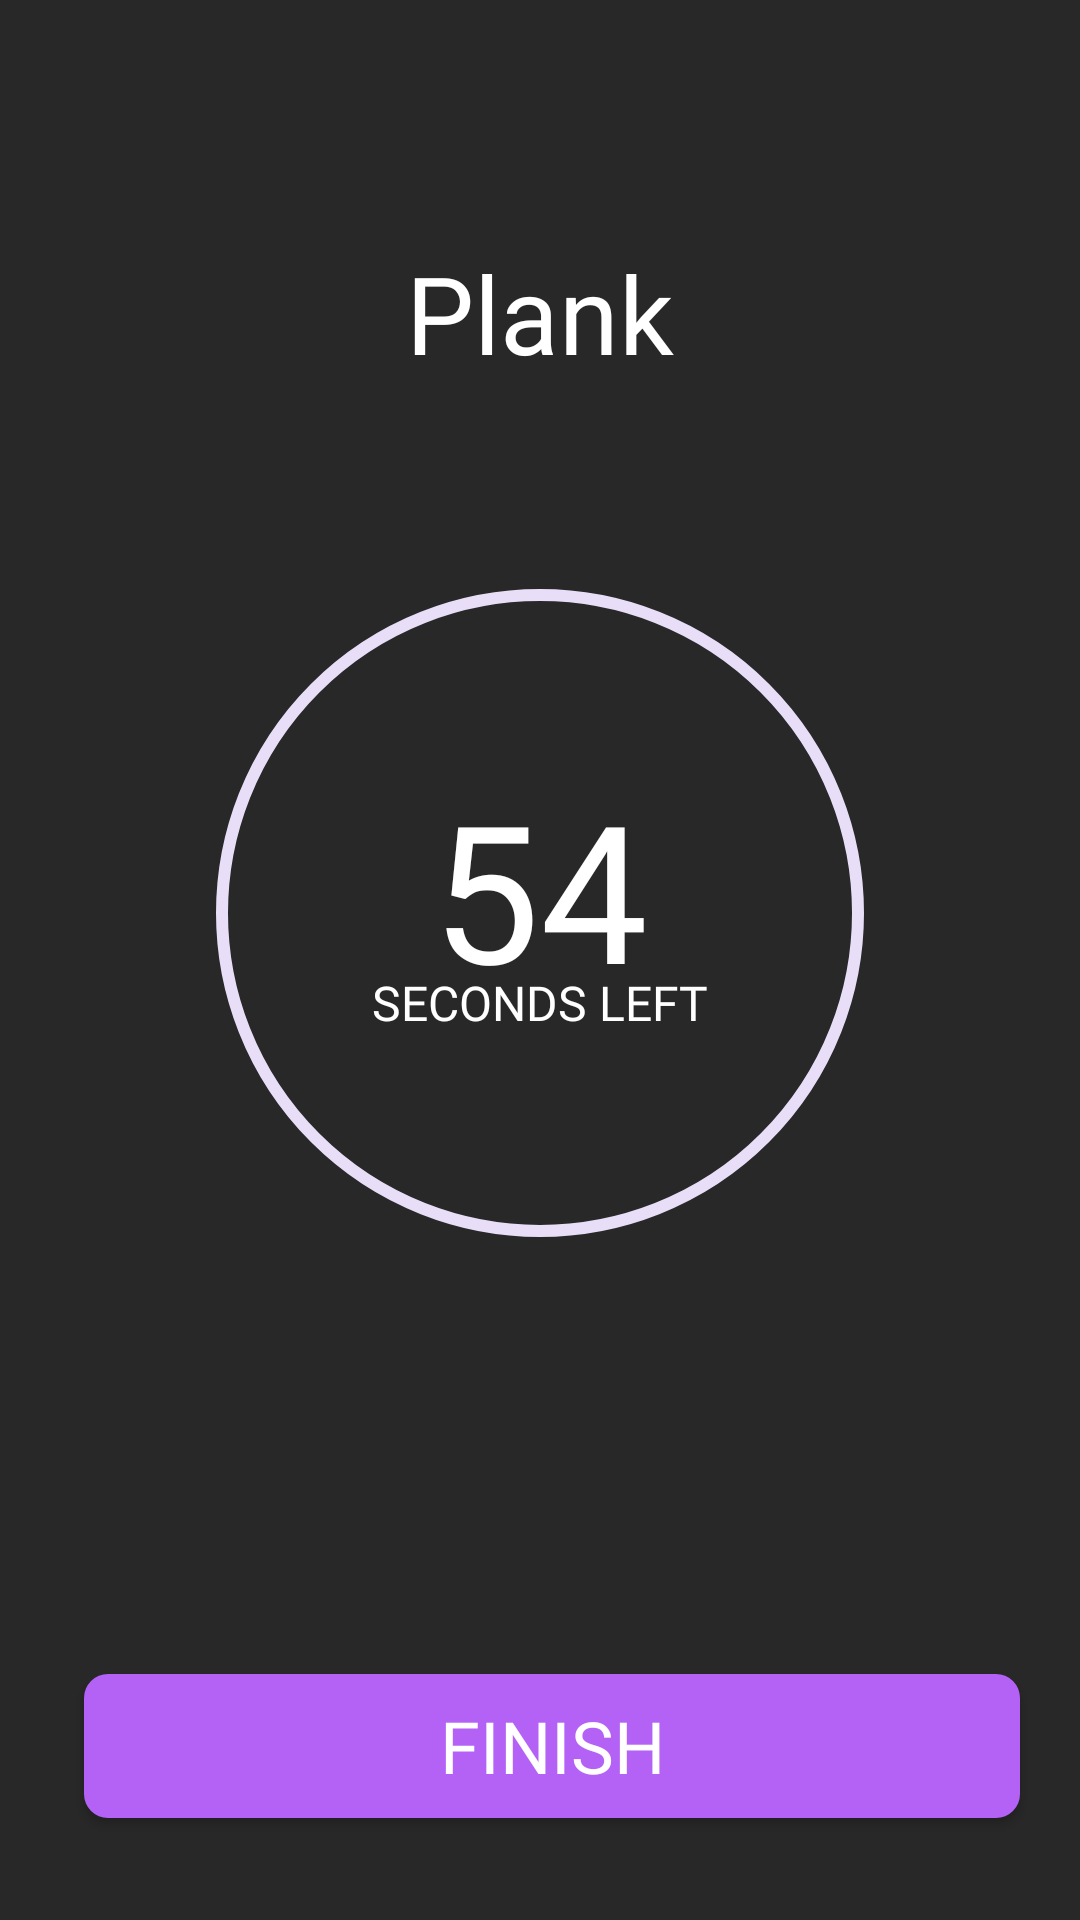

Here is an Android app screen rendered from its layout file. Give the layout XML and the strings, colors and styles it references.
<!-- AndroidManifest.xml: application theme Theme.SuperFit -->
<!-- res/layout/fragment_plank.xml -->
<?xml version="1.0" encoding="utf-8"?>
<androidx.constraintlayout.widget.ConstraintLayout xmlns:android="http://schemas.android.com/apk/res/android"
    xmlns:app="http://schemas.android.com/apk/res-auto"
    xmlns:tools="http://schemas.android.com/tools"
    android:layout_width="match_parent"
    android:layout_height="match_parent"
    android:background="@color/background"
    tools:context=".presentation.plank.PlankFragment">

    <Button
        android:id="@+id/finishButton"
        android:layout_width="0dp"
        android:layout_height="wrap_content"
        android:layout_marginStart="28dp"
        android:layout_marginEnd="20dp"
        android:layout_marginBottom="34dp"
        android:background="@drawable/button_finish_background"
        android:clickable="true"
        android:enabled="true"
        android:fontFamily="@font/montserrat_bold"
        android:text="@string/finish"
        android:textColor="@color/white"
        android:textSize="24sp"
        app:backgroundTint="@null"
        app:layout_constraintBottom_toBottomOf="parent"
        app:layout_constraintEnd_toEndOf="parent"
        app:layout_constraintStart_toStartOf="parent" />

    <TextView
        android:id="@+id/plankTitleTextView"
        android:layout_width="wrap_content"
        android:layout_height="wrap_content"
        android:layout_marginTop="80dp"
        android:fontFamily="@font/montserrat_bold"
        android:text="@string/plank_title"
        android:textColor="@color/white"
        android:textSize="36sp"
        app:layout_constraintEnd_toEndOf="parent"
        app:layout_constraintStart_toStartOf="parent"
        app:layout_constraintTop_toTopOf="parent" />

    <com.google.android.material.progressindicator.CircularProgressIndicator
        android:id="@+id/progressBar"
        android:layout_width="wrap_content"
        android:layout_height="wrap_content"
        android:layout_marginTop="64dp"
        android:indeterminate="false"
        android:max="35"
        android:progress="100"
        app:indicatorColor="@color/purple"
        app:indicatorSize="216dp"
        app:layout_constraintEnd_toEndOf="parent"
        app:layout_constraintStart_toStartOf="parent"
        app:layout_constraintTop_toBottomOf="@+id/plankTitleTextView"
        app:trackThickness="4dp" />

    <TextView
        android:id="@+id/plankTimeTextView"
        android:layout_width="wrap_content"
        android:layout_height="wrap_content"
        android:layout_marginBottom="16dp"
        android:fontFamily="@font/montserrat_bold"
        android:text="54"
        android:textColor="@color/white"
        android:textSize="64sp"
        app:layout_constraintBottom_toBottomOf="@+id/progressBar"
        app:layout_constraintEnd_toEndOf="@+id/progressBar"
        app:layout_constraintStart_toStartOf="@+id/progressBar"
        app:layout_constraintTop_toTopOf="@+id/progressBar" />

    <TextView
        android:id="@+id/plankSecondsLeftTextView"
        android:layout_width="wrap_content"
        android:layout_height="wrap_content"
        android:layout_marginTop="-16dp"
        android:fontFamily="@font/montserrat_bold"
        android:text="@string/seconds_left"
        android:textColor="@color/white"
        android:textSize="16sp"
        app:layout_constraintEnd_toEndOf="@+id/progressBar"
        app:layout_constraintStart_toStartOf="@+id/progressBar"
        app:layout_constraintTop_toBottomOf="@+id/plankTimeTextView" />

</androidx.constraintlayout.widget.ConstraintLayout>
<!-- resources referenced by this layout -->
<resources>
  <color name="background">#282828</color>
  <color name="purple">#B461F5</color>
  <color name="white">#FFFFFFFF</color>
  <!-- drawable button_finish_background (drawable) -->
  <?xml version="1.0" encoding="utf-8"?>
  <shape xmlns:android="http://schemas.android.com/apk/res/android"
      android:shape="rectangle">
  
      <solid
          android:color="@color/purple"/>
  
      <corners
          android:radius="8dp"/>
  
  </shape>
  <string name="finish">Finish</string>
  <string name="plank_title">Plank</string>
  <string name="seconds_left">SECONDS LEFT</string>
  <style name="Theme.SuperFit" parent="Theme.Material3.DayNight.NoActionBar">
          <item name="android:windowTranslucentNavigation">true</item>
          <item name="android:alertDialogStyle">@style/StyledAlertDialogTheme</item>
          <item name="android:statusBarColor">@android:color/transparent</item>
      </style>
  <style name="StyledAlertDialogTheme" parent="Theme.Material3.DayNight.Dialog">
          <item name="android:textColor">@color/purple</item>
          <item name="android:textColorPrimary">@color/purple</item>
          <item name="android:textColorSecondary">@color/white</item>
          <item name="android:background">@color/dialog_background</item>
      </style>
  <color name="dialog_background">#424242</color>
</resources>
